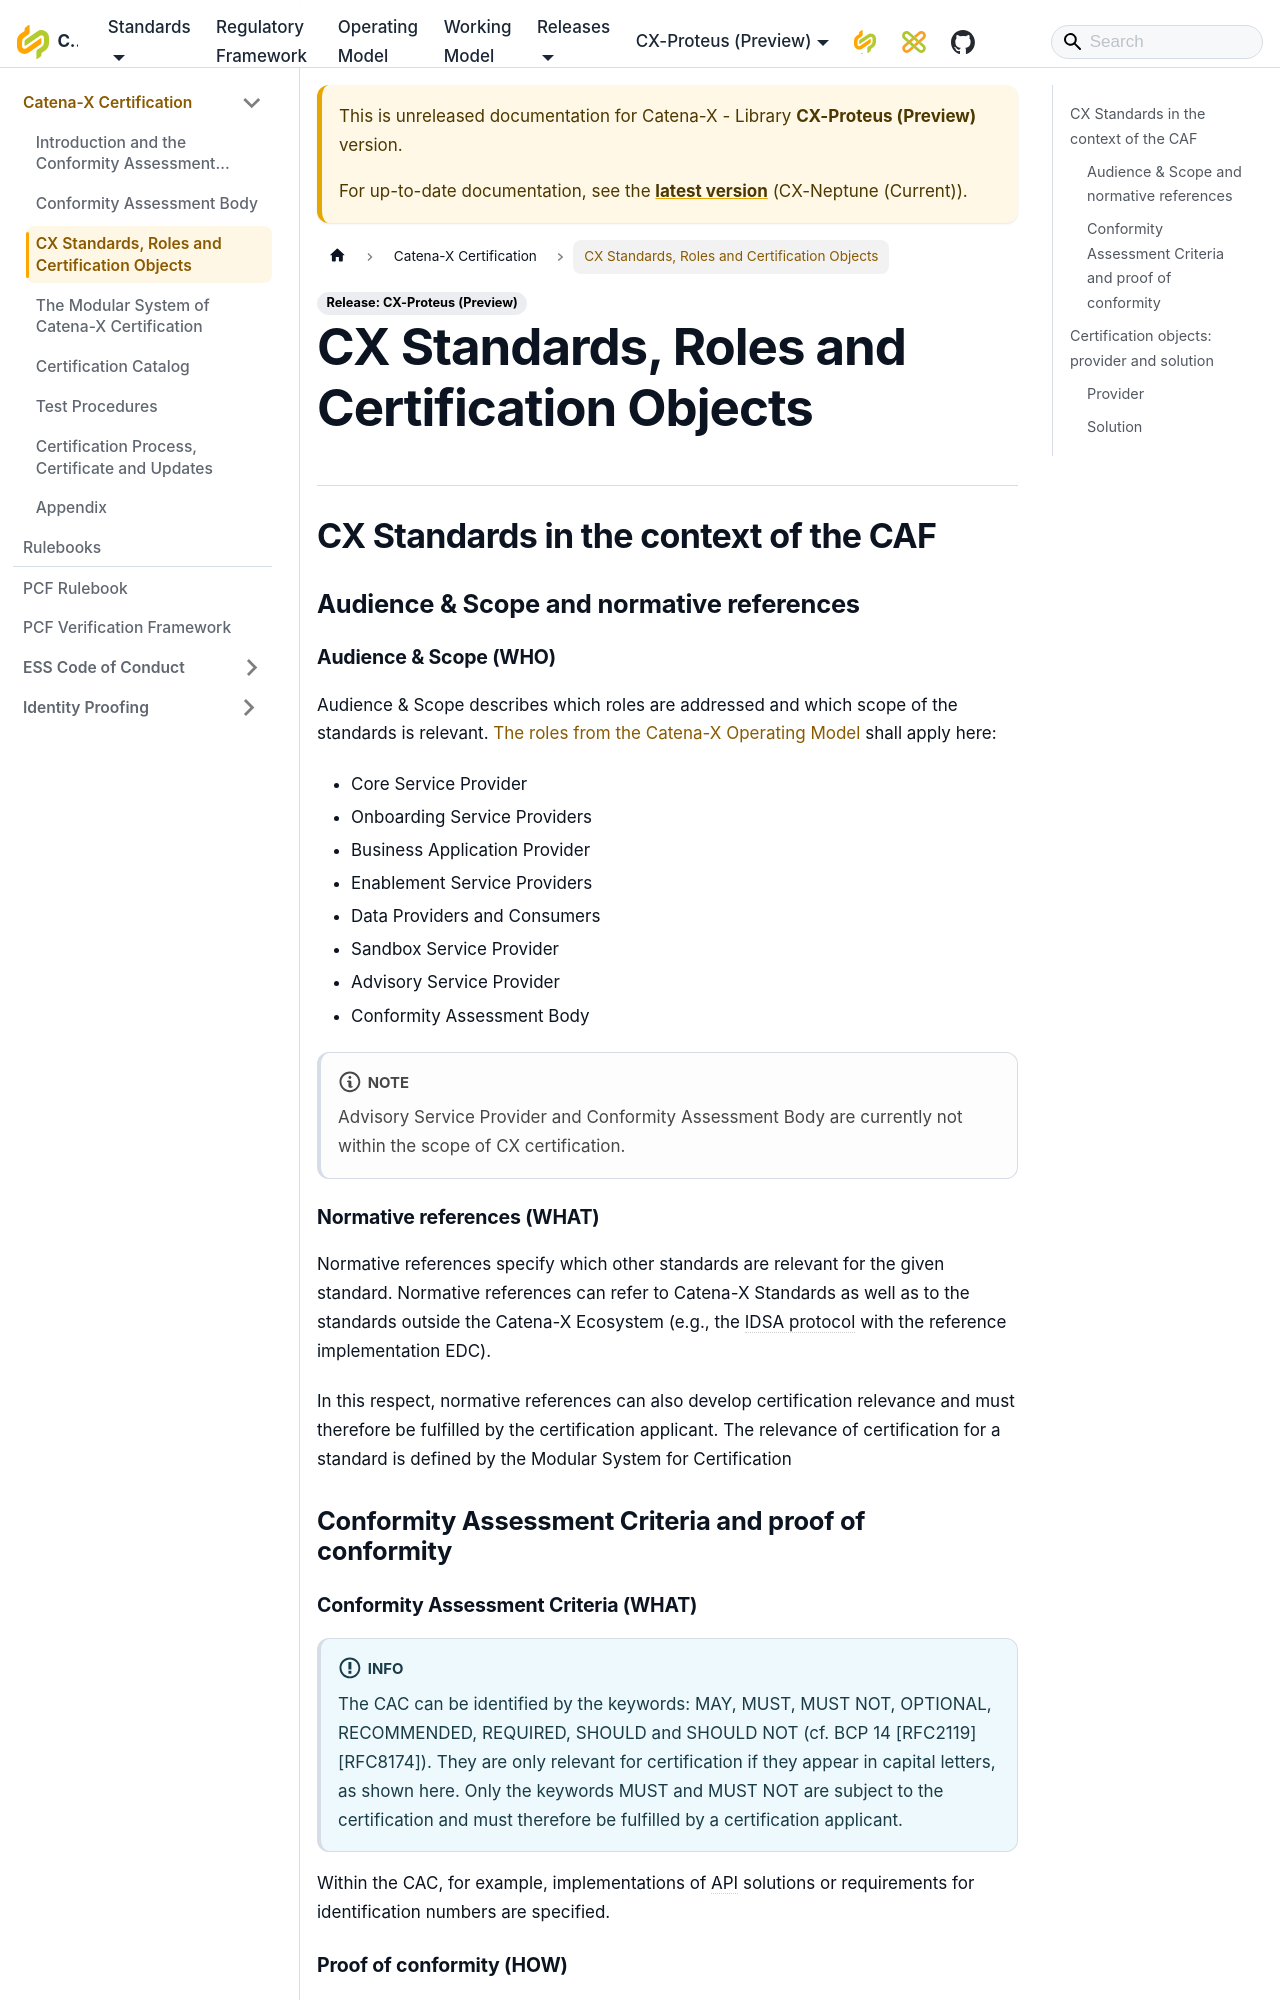

repository: catenax-eV/catenax-ev.github.io · page: docs/next/rulebooks/CX-NFR-CAF/cx-standards-roles-and-certification-objects.html · generator: docusaurus

---
sidebar_position: 3
title: CX Standards, Roles and Certification Objects
---

## CX Standards in the context of the CAF

### Audience & Scope and normative references

#### Audience & Scope (WHO)

Audience & Scope describes which roles are addressed and which scope of the standards is relevant. [The roles from the Catena-X Operating Model](../../operating-model/who-roles-in-the-catena-x-ecosystem) shall apply here:

- Core Service Provider
- Onboarding Service Providers
- Business Application Provider
- Enablement Service Providers
- Data Providers and Consumers
- Sandbox Service Provider
- Advisory Service Provider
- Conformity Assessment Body

:::note
Advisory Service Provider and Conformity Assessment Body are currently not within the scope of CX certification.
:::

#### Normative references (WHAT)

Normative references specify which other standards are relevant for the given standard. Normative references can refer to Catena-X Standards as well as to the standards outside the Catena-X Ecosystem (e.g., the IDSA protocol with the reference implementation EDC).

In this respect, normative references can also develop certification relevance and must therefore be fulfilled by the certification applicant. The relevance of certification for a standard is defined by the Modular System for Certification

### Conformity Assessment Criteria and proof of conformity

#### Conformity Assessment Criteria (WHAT)

:::info
The CAC can be identified by the keywords: MAY, MUST, MUST NOT, OPTIONAL, RECOMMENDED, REQUIRED, SHOULD and SHOULD NOT (cf. BCP 14 [RFC2119] [RFC8174]). They are only relevant for certification if they appear in capital letters, as shown here. Only the keywords MUST and MUST NOT are subject to the certification and must therefore be fulfilled by a certification applicant.
:::

Within the CAC, for example, implementations of API solutions or requirements for identification numbers are specified.
